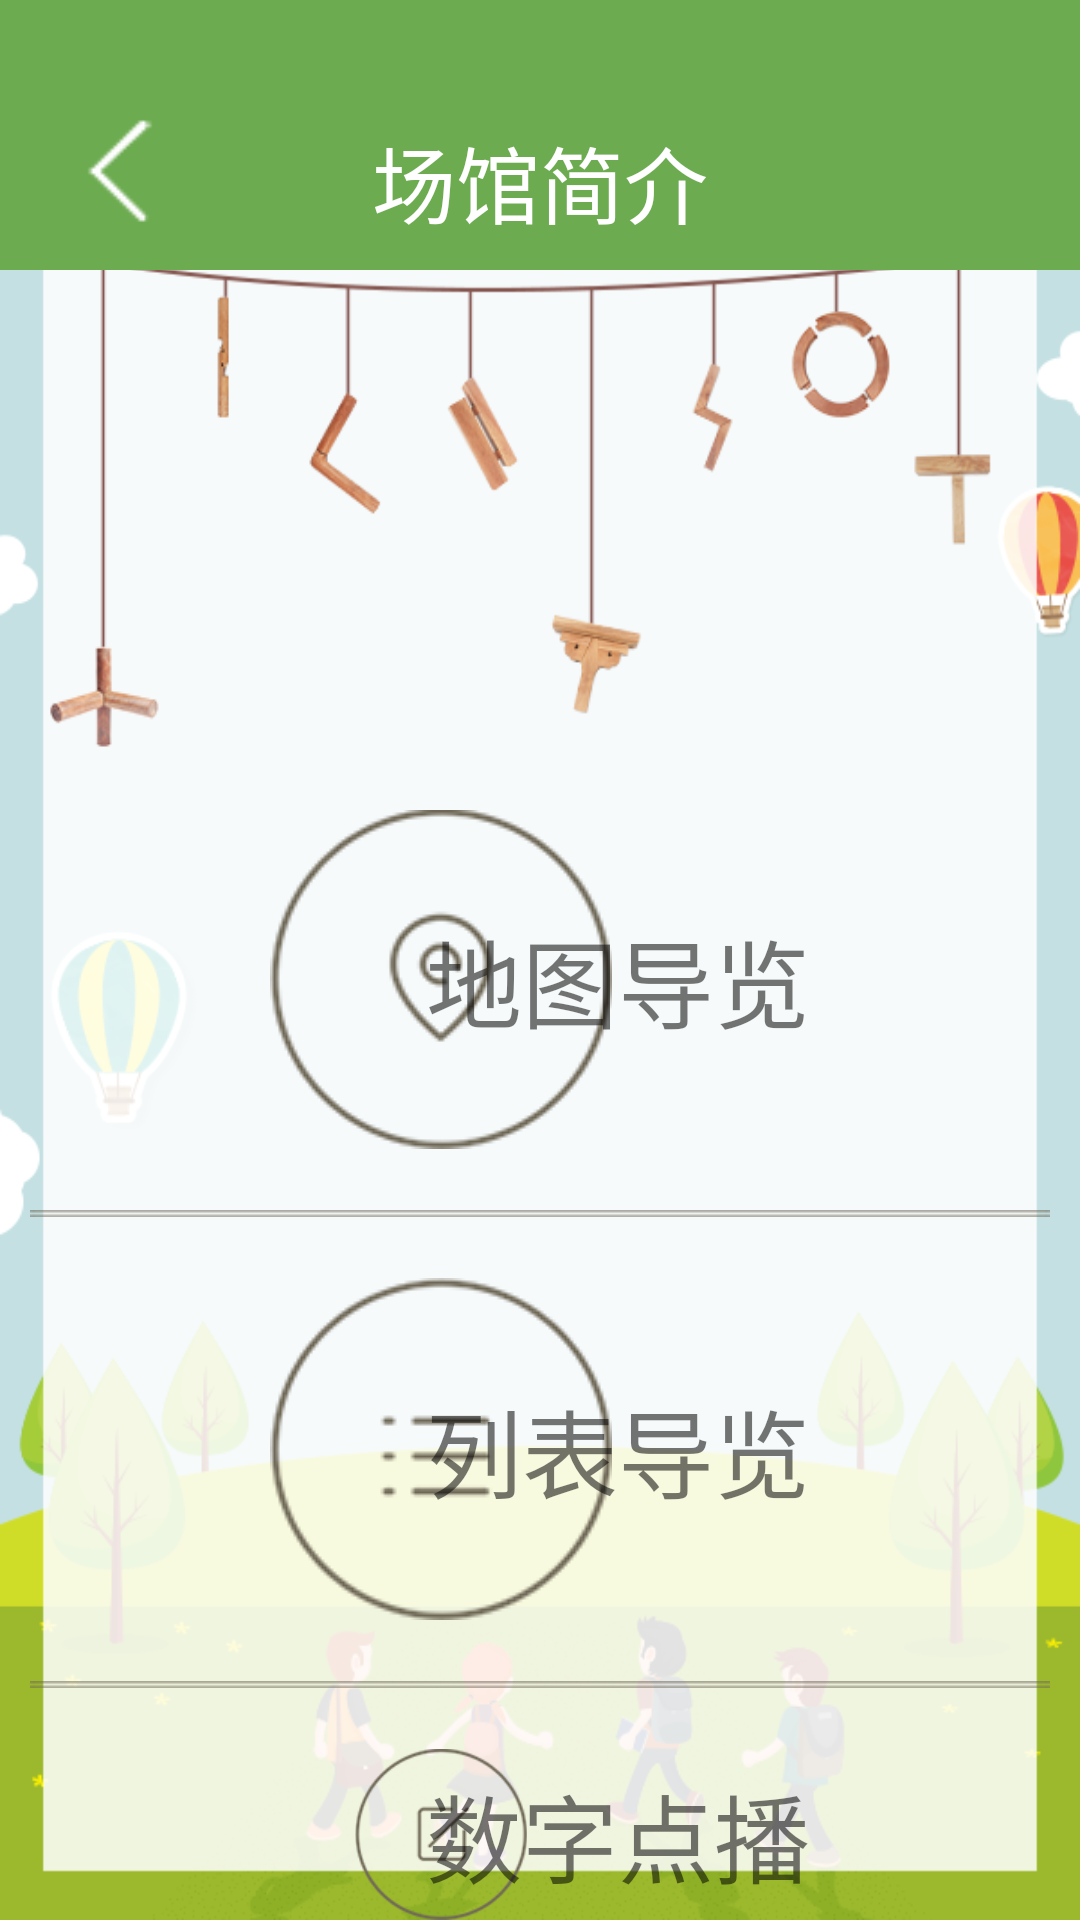

Android layout source for this screen:
<!-- AndroidManifest.xml: application theme Theme.AppCompat.Light.NoActionBar -->
<!-- res/layout/activity_guide_service.xml -->
<?xml version="1.0" encoding="utf-8"?>
<RelativeLayout xmlns:android="http://schemas.android.com/apk/res/android"
    xmlns:tools="http://schemas.android.com/tools"
    android:id="@+id/activity_guide_service"
    android:layout_width="match_parent"
    android:layout_height="match_parent"
    android:background="@mipmap/dao_bg_two"
    tools:context="com.example.lenovo.hd_beijing_meseum.view.GuideService">
   <include layout="@layout/toptilte"/>
    <LinearLayout
        android:layout_width="match_parent"
        android:layout_height="match_parent"

        android:layout_marginTop="150dp"
        android:orientation="vertical">
<RelativeLayout
    android:id="@+id/RL_Map"
    android:layout_width="match_parent"
    android:layout_height="wrap_content"
    android:layout_marginTop="120dp"
    android:gravity="center_vertical"
   >
    <ImageView
        android:layout_width="wrap_content"
        android:layout_height="wrap_content"
        android:layout_marginLeft="90dp"
        android:src="@mipmap/dao_map"/>
    <TextView
        android:layout_width="wrap_content"
        android:layout_height="wrap_content"
        android:layout_alignParentRight="true"
        android:layout_marginRight="90dp"
       android:layout_centerVertical="true"
        android:textSize="32sp"
        android:text="地图导览"/>
</RelativeLayout>
    <ImageView
        android:layout_width="match_parent"
        android:layout_height="wrap_content"
        android:src="@mipmap/dao_line"
        android:layout_marginTop="20dp"
        android:layout_marginLeft="10dp"
        android:layout_marginRight="10dp"
        android:layout_below="@id/RL_Map">
    </ImageView>
    <RelativeLayout
        android:id="@+id/RL_List"
        android:layout_width="match_parent"
        android:layout_height="wrap_content"
        android:layout_marginTop="20dp"
        android:gravity="center_vertical"
        android:layout_below="@id/RL_Map"
        >
        <ImageView
            android:layout_width="wrap_content"
            android:layout_height="wrap_content"
            android:layout_marginLeft="90dp"
            android:src="@mipmap/dao_list"/>
        <TextView
            android:layout_width="wrap_content"
            android:layout_height="wrap_content"
            android:layout_alignParentRight="true"
            android:layout_marginRight="90dp"
            android:layout_centerVertical="true"
            android:textSize="32sp"
            android:text="列表导览"/>
    </RelativeLayout>
    <ImageView
        android:layout_width="match_parent"
        android:layout_height="wrap_content"
        android:src="@mipmap/dao_line"
        android:layout_marginTop="20dp"
        android:layout_marginLeft="10dp"
        android:layout_marginRight="10dp"
        android:layout_below="@id/RL_List">
    </ImageView>
    <RelativeLayout
        android:id="@+id/RL_Num"
        android:layout_width="match_parent"
        android:layout_height="wrap_content"
        android:layout_marginTop="20dp"
        android:gravity="center_vertical"
        android:layout_below="@id/RL_List"
        >
        <ImageView
            android:layout_width="wrap_content"
            android:layout_height="wrap_content"
            android:layout_marginLeft="90dp"
            android:src="@mipmap/dao_digital"/>
        <TextView
            android:layout_width="wrap_content"
            android:layout_height="wrap_content"
            android:layout_alignParentRight="true"
            android:layout_marginRight="90dp"
            android:layout_centerVertical="true"
            android:textSize="32sp"
            android:text="数字点播"/>
    </RelativeLayout>
    <ImageView
        android:layout_width="match_parent"
        android:layout_height="wrap_content"
        android:layout_marginTop="20dp"
        android:src="@mipmap/dao_line"
        android:layout_marginLeft="30dp"
        android:layout_marginRight="30dp"
        android:layout_below="@id/RL_Num">
    </ImageView>

    <RelativeLayout
        android:id="@+id/RL_Setting"
        android:layout_width="match_parent"
        android:layout_height="wrap_content"
        android:layout_marginTop="20dp"
        android:gravity="center_vertical"
        android:layout_below="@id/RL_Num"
        >
        <ImageView
            android:layout_width="wrap_content"
            android:layout_height="wrap_content"
            android:layout_marginLeft="90dp"
            android:src="@mipmap/dao_setting"/>
        <TextView
            android:layout_width="wrap_content"
            android:layout_height="wrap_content"
            android:layout_alignParentRight="true"
            android:layout_marginRight="90dp"
            android:layout_centerVertical="true"
            android:textSize="32sp"
            android:text="设置"/>
    </RelativeLayout>
    </LinearLayout>
</RelativeLayout>
<!-- res/layout/toptilte.xml (included above) -->
<?xml version="1.0" encoding="utf-8"?>
<RelativeLayout xmlns:android="http://schemas.android.com/apk/res/android"
    android:layout_width="match_parent"
    android:layout_height="90dp"
    android:background="#6CAB50"
    >
<ImageView
    android:id="@+id/toback"
    android:layout_width="50dp"
    android:layout_height="50dp"
    android:layout_marginLeft="15dp"
    android:background="@null"
    android:layout_marginRight="20dp"
    android:layout_marginTop="32dp"
    android:src="@mipmap/dao_back"/>
    <TextView
        android:id="@+id/title"
        android:layout_width="match_parent"
        android:layout_height="wrap_content"
        android:textSize="28sp"
        android:layout_marginTop="40dp"
        android:textColor="#fff"
        android:marqueeRepeatLimit="marquee_forever"
        android:ellipsize="marquee"
        android:singleLine="true"
        android:paddingLeft="60dp"
        android:paddingRight="60dp"
        android:layout_centerHorizontal="true"
        android:text="场馆简介"
        android:gravity="center"
        />

    

</RelativeLayout>
<!-- resources referenced by this layout -->
<resources>
  <!-- mipmap dao_back: png bitmap (mipmap-mdpi, 15363 bytes) -->
  <!-- mipmap dao_bg_two: png bitmap (mipmap-mdpi, 93356 bytes) -->
  <!-- mipmap dao_digital: png bitmap (mipmap-mdpi, 18253 bytes) -->
  <!-- mipmap dao_line: png bitmap (mipmap-mdpi, 14966 bytes) -->
  <!-- mipmap dao_list: png bitmap (mipmap-mdpi, 18100 bytes) -->
  <!-- mipmap dao_map: png bitmap (mipmap-mdpi, 18803 bytes) -->
  <!-- mipmap dao_setting: png bitmap (mipmap-mdpi, 18743 bytes) -->
</resources>
